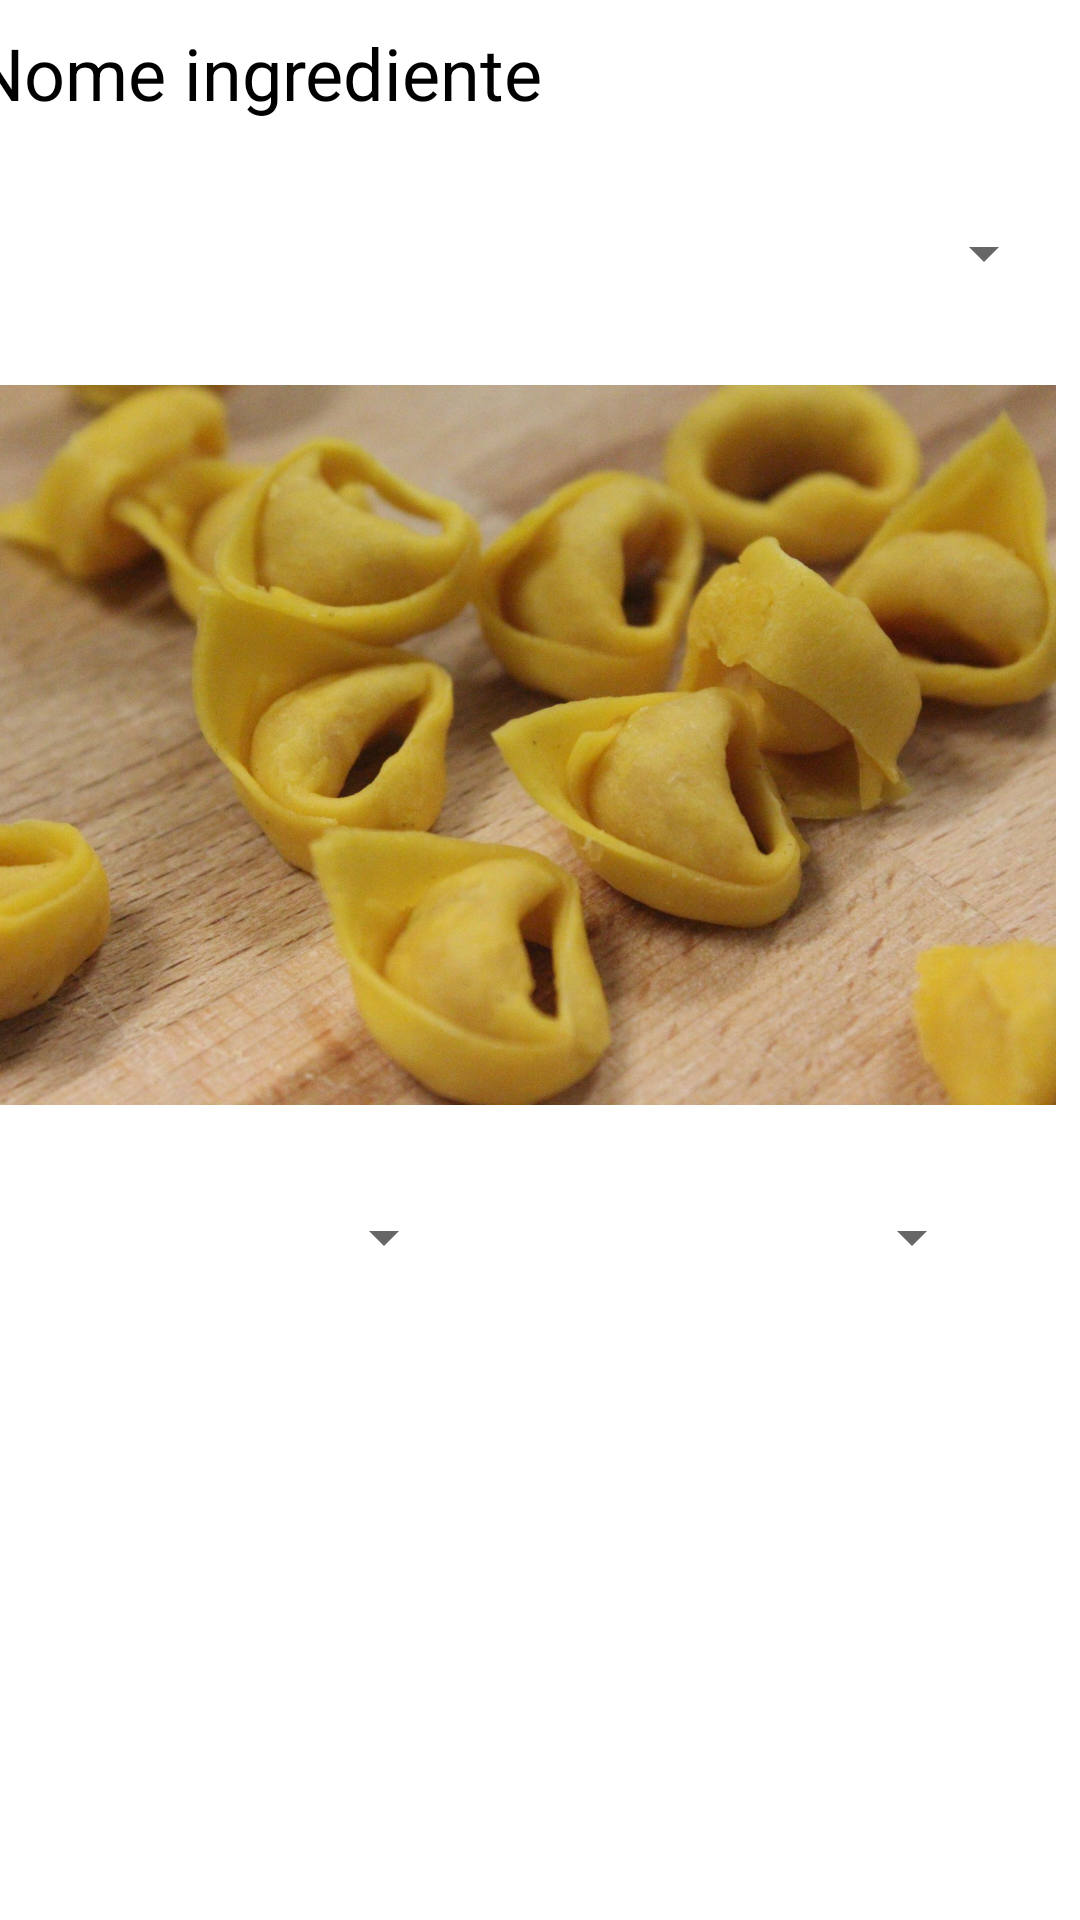

This screen was rendered from an Android layout file. Write that file and the resources it references.
<!-- AndroidManifest.xml: application theme Theme.RicettApp -->
<!-- res/layout/fragment_ingrediente.xml -->
<?xml version="1.0" encoding="utf-8"?>
<androidx.constraintlayout.widget.ConstraintLayout xmlns:android="http://schemas.android.com/apk/res/android"
    xmlns:app="http://schemas.android.com/apk/res-auto"
    xmlns:tools="http://schemas.android.com/tools"
    android:layout_width="match_parent"
    android:layout_height="match_parent">

    <TextView
        android:id="@+id/nome_ingrediente"

        android:layout_width="379dp"
        android:layout_height="wrap_content"
        android:layout_marginStart="8dp"
        android:layout_marginTop="8dp"
        android:layout_marginEnd="8dp"
        android:text="@string/nome_ingrediente"
        android:textColor="@color/black"
        android:textSize="24sp"
        app:layout_constraintEnd_toEndOf="parent"
        app:layout_constraintStart_toStartOf="parent"
        app:layout_constraintTop_toTopOf="parent" />

    <Spinner
        android:id="@+id/tipologia_ingrediente"
        android:layout_width="match_parent"
        android:layout_height="wrap_content"
        android:layout_marginStart="8dp"
        android:layout_marginTop="32dp"
        android:layout_marginEnd="8dp"
        app:layout_constraintEnd_toEndOf="parent"
        app:layout_constraintStart_toStartOf="parent"
        app:layout_constraintTop_toBottomOf="@+id/nome_ingrediente" />

    <ImageView
        android:id="@+id/immagine_ingrediente"
        android:layout_width="wrap_content"
        android:layout_height="240dp"
        android:layout_marginStart="8dp"
        android:layout_marginTop="32dp"
        android:layout_marginEnd="8dp"
        android:contentDescription="@string/descrizione_immagine"
        app:layout_constraintEnd_toEndOf="parent"
        app:layout_constraintHorizontal_bias="1.0"
        app:layout_constraintStart_toStartOf="parent"
        app:layout_constraintTop_toBottomOf="@+id/tipologia_ingrediente"
        app:srcCompat="@drawable/tortellini" />

    <Spinner
        android:id="@+id/inizio_stagionalità"
        android:layout_width="120dp"
        android:layout_height="wrap_content"
        android:layout_marginStart="32dp"
        android:layout_marginTop="32dp"
        app:layout_constraintEnd_toStartOf="@+id/fine_stagionalità"
        app:layout_constraintHorizontal_bias="0.0"
        app:layout_constraintStart_toStartOf="parent"
        app:layout_constraintTop_toBottomOf="@+id/immagine_ingrediente" />

    <Spinner
        android:id="@+id/fine_stagionalità"
        android:layout_width="120dp"
        android:layout_height="wrap_content"
        android:layout_marginTop="32dp"
        android:layout_marginEnd="32dp"
        app:layout_constraintEnd_toEndOf="parent"
        app:layout_constraintTop_toBottomOf="@+id/immagine_ingrediente" />


</androidx.constraintlayout.widget.ConstraintLayout>
<!-- resources referenced by this layout -->
<resources>
  <!-- drawable tortellini: jpg bitmap (drawable-hdpi, 71277 bytes) -->
  <string name="descrizione_immagine">Immagine di prova</string>
  <string name="nome_ingrediente">Nome ingrediente</string>
  <style name="Theme.RicettApp" parent="Theme.MaterialComponents.DayNight.DarkActionBar">
          
          <item name="colorPrimary">@color/purple_500</item>
          <item name="colorPrimaryVariant">@color/purple_700</item>
          <item name="colorOnPrimary">@color/white</item>
          
          <item name="colorSecondary">@color/teal_200</item>
          <item name="colorSecondaryVariant">@color/teal_700</item>
          <item name="colorOnSecondary">@color/black</item>
          
          <item name="android:statusBarColor" tools:targetApi="l">?attr/colorPrimaryVariant</item>
          
      </style>
  <!-- not gathered from this repository: default colours our renderer supplied (Android Studio template values) -->
  <color name="purple_500">#FF6200EE</color>
  <color name="purple_700">#FF3700B3</color>
  <color name="teal_200">#FF03DAC5</color>
  <color name="teal_700">#FF018786</color>
  <color name="black">#FF000000</color>
  <color name="white">#FFFFFFFF</color>
</resources>
